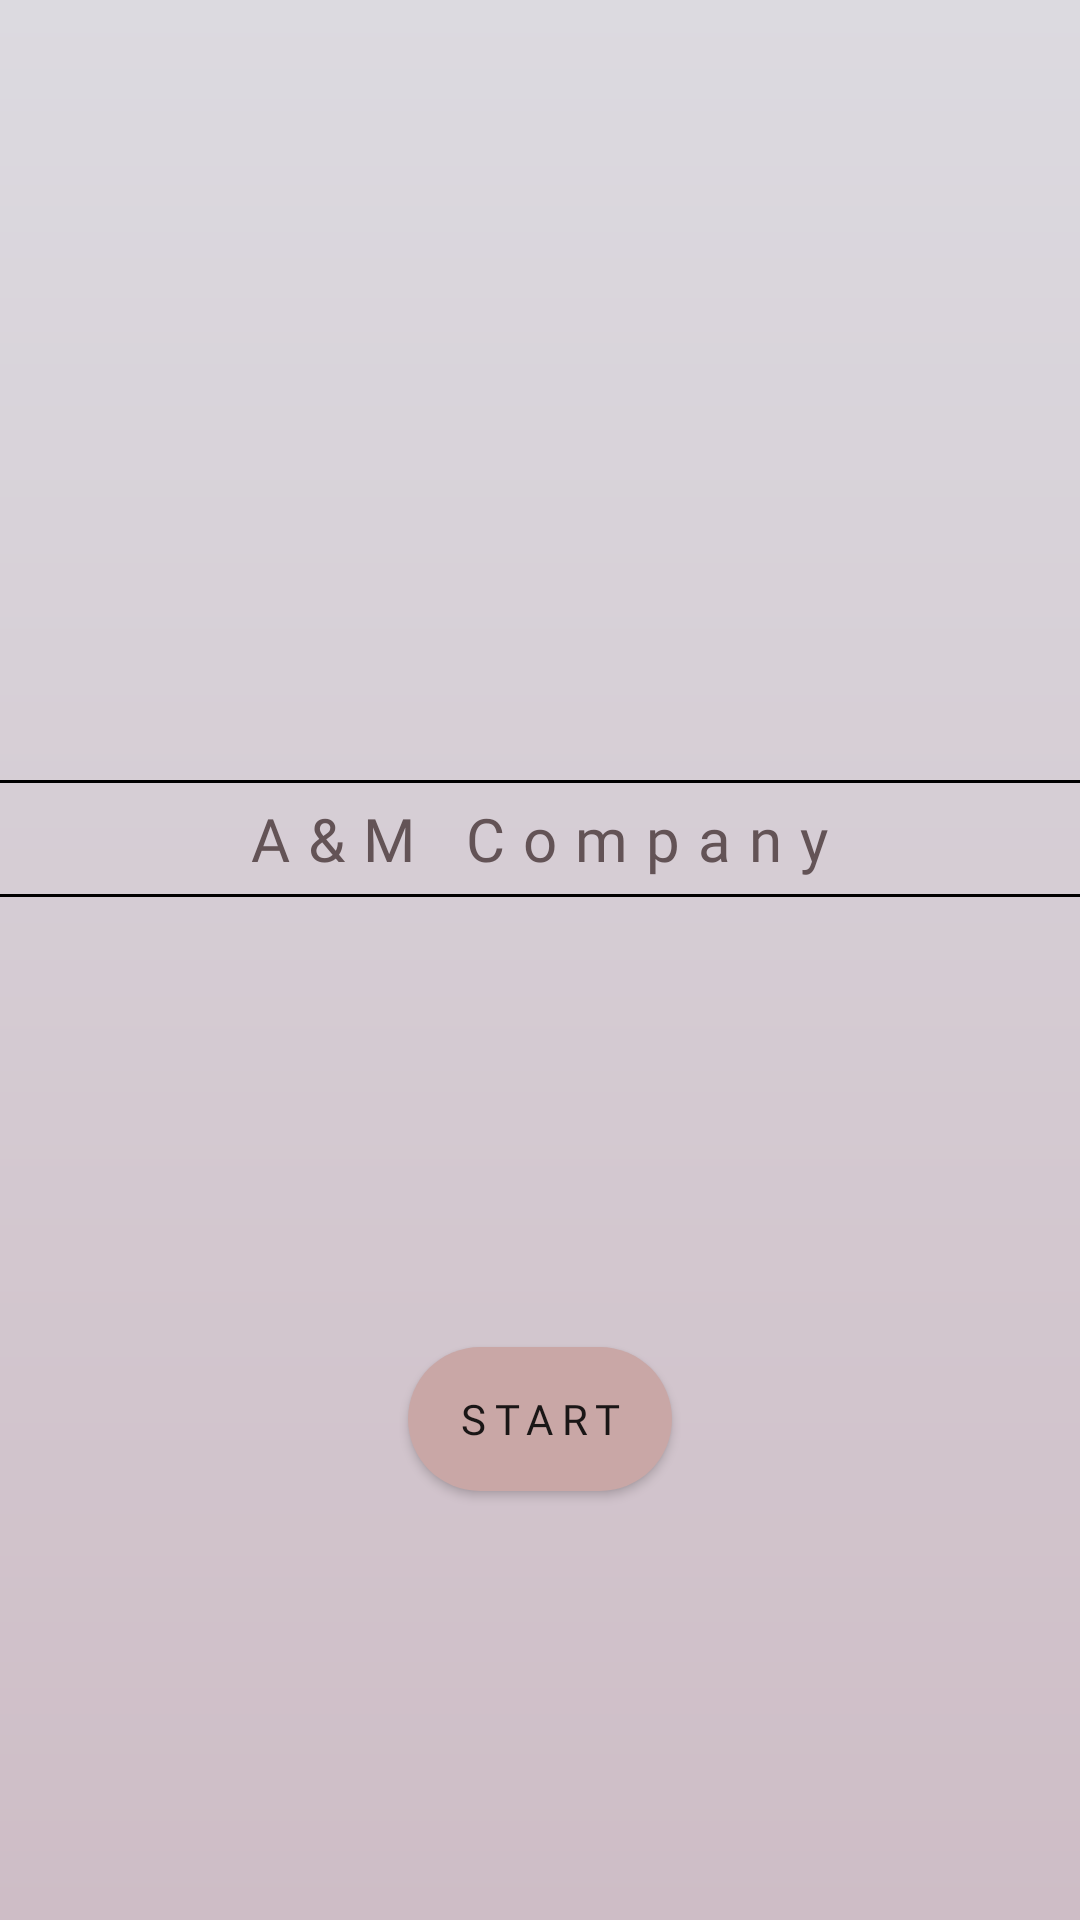

Here is an Android app screen rendered from its layout file. Give the layout XML and the strings, colors and styles it references.
<!-- AndroidManifest.xml: application theme Theme.HelthCalculator -->
<!-- res/layout/activity_main.xml -->
<?xml version="1.0" encoding="utf-8"?>
<LinearLayout xmlns:android="http://schemas.android.com/apk/res/android"
    xmlns:app="http://schemas.android.com/apk/res-auto"
    xmlns:tools="http://schemas.android.com/tools"
    android:layout_width="match_parent"
    android:layout_height="match_parent"
    android:background="@drawable/background_start"
    android:orientation="vertical"
    tools:context=".MainActivity">
    <View
        android:id="@+id/my_line1"
        android:layout_width="match_parent"
        android:layout_height="1dp"
        android:layout_marginTop="260dp"
        android:background="@android:color/black" />

    <TextView
        android:layout_width="wrap_content"
        android:layout_height="wrap_content"
        android:layout_gravity="center"
        android:fontFamily="@font/bodoni_moda_bold"
        android:gravity="center"
        android:layout_marginTop="5dp"
        android:letterSpacing="0.3"
        android:text="@string/a_m_company"
        android:textColor="#635356"
        android:textSize="20sp" />
    <View
        android:id="@+id/my_line"
        android:layout_width="match_parent"
        android:layout_height="1dp"
        android:layout_marginTop="5dp"
        android:background="@android:color/black" />

    <androidx.appcompat.widget.AppCompatButton
        android:id="@+id/start"
        android:layout_width="wrap_content"
        android:layout_height="wrap_content"
        android:layout_gravity="center"
        android:layout_marginTop="150dp"
        android:background="@drawable/bc_button_start"
        android:fontFamily="@font/bodoni_moda_bold"
        android:letterSpacing="0.2"
        android:paddingStart="10dp"
        android:paddingEnd="10dp"
        android:text="@string/start" />


</LinearLayout>
<!-- resources referenced by this layout -->
<resources>
  <!-- drawable background_start (drawable) -->
  <?xml version="1.0" encoding="utf-8"?>
  <shape xmlns:android="http://schemas.android.com/apk/res/android">
      <gradient
          android:angle="270"
          android:endColor="#CEBDC6"
          android:startColor="#DCDAE0" />
  </shape>
  <!-- drawable bc_button_start (drawable) -->
  <?xml version="1.0" encoding="utf-8"?>
  <shape xmlns:android="http://schemas.android.com/apk/res/android">
      <corners android:radius="25dp" />
      <solid android:color="#C9A7A6" />
  </shape>
  <string name="a_m_company">A&amp;M Company</string>
  <string name="start">Start</string>
  <style name="Theme.HelthCalculator" parent="Theme.MaterialComponents.DayNight.NoActionBar">
          
          <item name="colorPrimary">@color/purple_500</item>
          <item name="colorPrimaryVariant">#4F554346</item>
          <item name="colorOnPrimary">#778BC34A</item>
          
          <item name="colorSecondary">@color/teal_200</item>
          <item name="colorSecondaryVariant">@color/teal_700</item>
          <item name="colorOnSecondary">@color/black</item>
          
          <item name="android:statusBarColor">?attr/colorPrimaryVariant</item>
          
      </style>
  <!-- not gathered from this repository: default colours our renderer supplied (Android Studio template values) -->
  <color name="purple_500">#FF6200EE</color>
  <color name="teal_200">#FF03DAC5</color>
  <color name="teal_700">#FF018786</color>
  <color name="black">#FF000000</color>
</resources>
